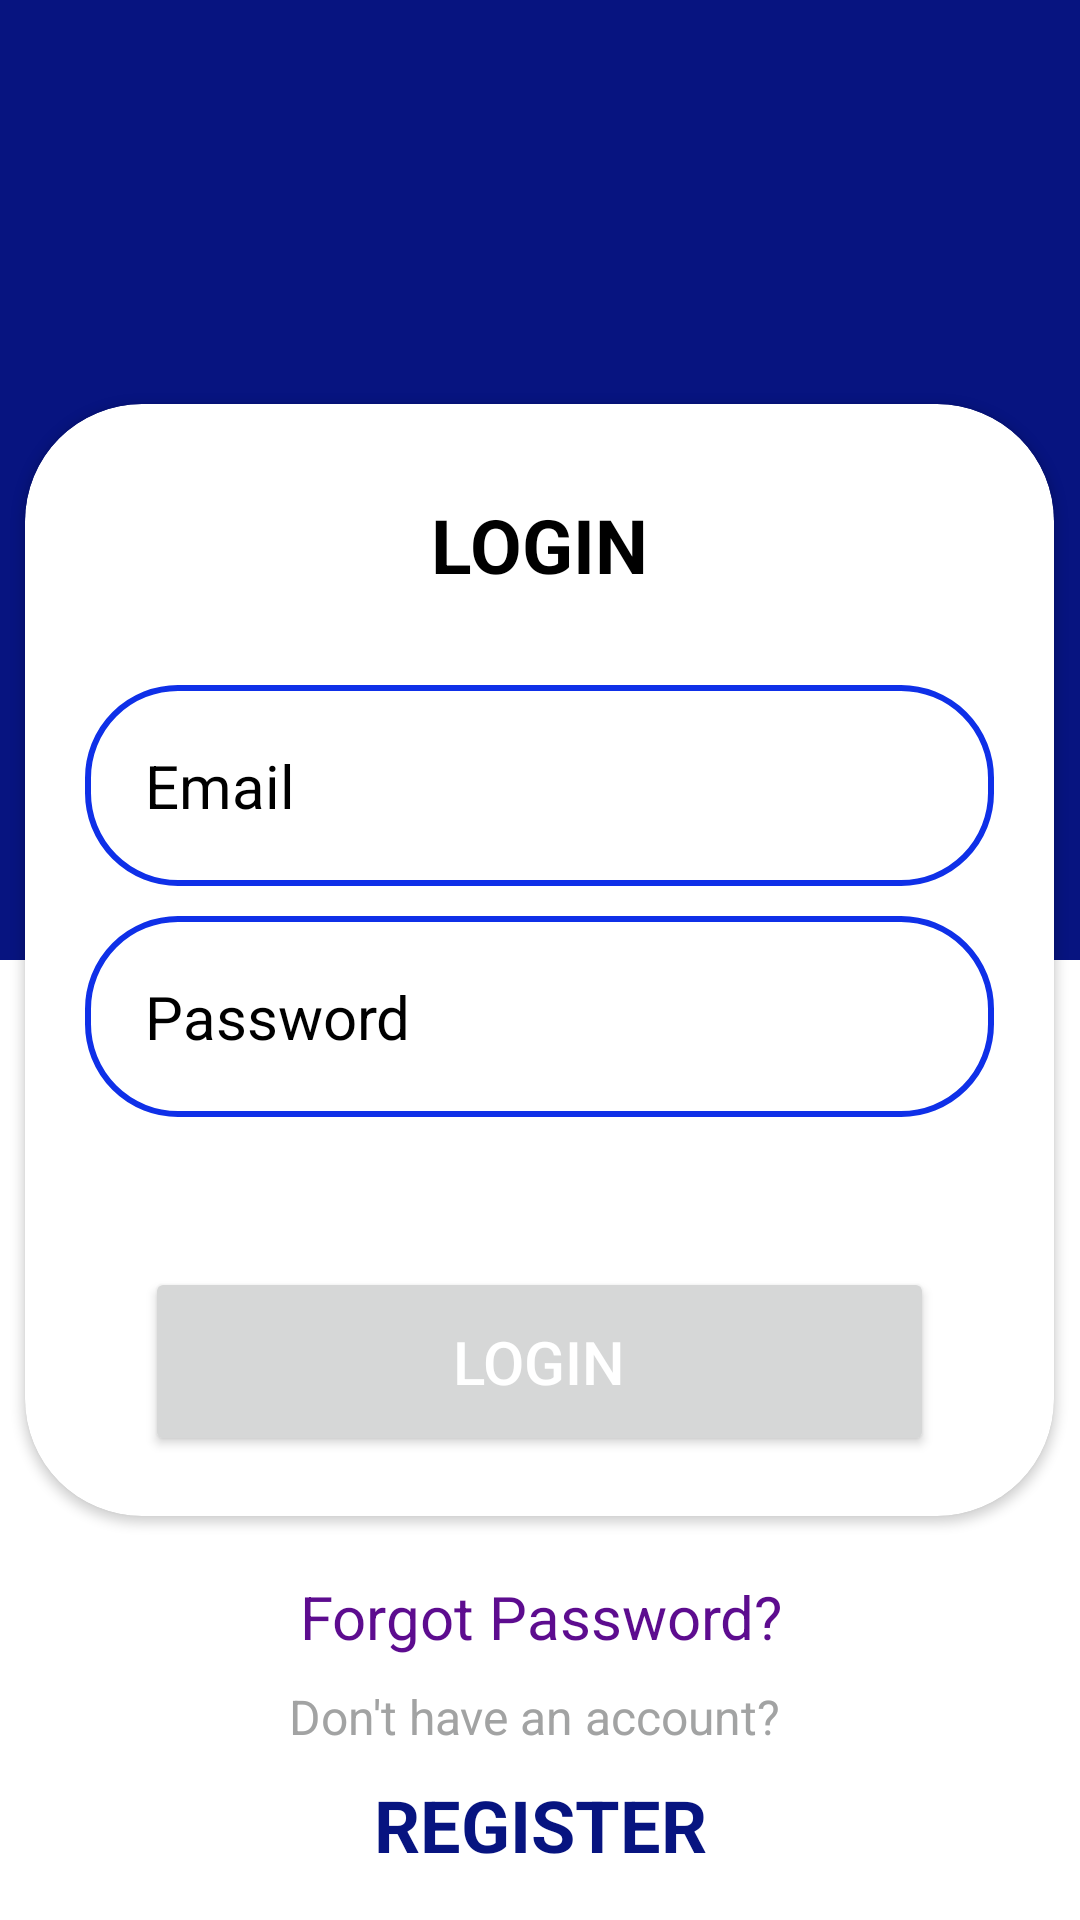

Reconstruct the res/layout file that produces this screen, plus the resources it refers to.
<!-- AndroidManifest.xml: application theme Theme.ExpenseManager -->
<!-- res/layout/activity_login.xml -->
<?xml version="1.0" encoding="utf-8"?>
<RelativeLayout xmlns:android="http://schemas.android.com/apk/res/android"
    xmlns:app="http://schemas.android.com/apk/res-auto"
    xmlns:tools="http://schemas.android.com/tools"
    android:layout_width="match_parent"
    android:layout_height="match_parent">
    <LinearLayout
        android:layout_width="match_parent"
        android:layout_height="match_parent"
        android:id="@+id/l"
        android:orientation="vertical" >


        <LinearLayout
            android:id="@+id/l1"
            android:layout_width="match_parent"
            android:layout_height="match_parent"
            android:layout_weight="1"
            android:background="@color/blue1"
            android:orientation="horizontal"></LinearLayout>

        <LinearLayout
            android:id="@+id/l2"
            android:layout_width="match_parent"
            android:layout_height="match_parent"
            android:layout_gravity=""
            android:layout_weight="1"
            android:orientation="horizontal">


        </LinearLayout>
    </LinearLayout>

    <androidx.cardview.widget.CardView
        android:id="@+id/card"
        android:layout_width="match_parent"
        android:layout_height="wrap_content"
        android:layout_centerInParent="true"
        android:layout_marginStart="7dp"
        android:layout_marginTop="49dp"
        android:layout_marginEnd="10dp"
        android:layout_marginBottom="20dp"
        android:elevation="49dp"
        app:cardCornerRadius="39dp">

        <LinearLayout
            android:layout_width="match_parent"
            android:layout_height="wrap_content"
            android:layout_margin="0dp"
            android:orientation="vertical">

            <TextView
                android:layout_width="match_parent"
                android:layout_height="wrap_content"
                android:layout_marginLeft="30dp"
                android:layout_marginTop="30dp"
                android:layout_marginRight="30dp"
                android:layout_marginBottom="30dp"
                android:fontFamily="sans-serif"
                android:text="LOGIN"
                android:textStyle="bold"
                android:textAlignment="center"
                android:textColor="@color/black"
                android:textSize="25sp" />

            <EditText
                android:id="@+id/email1"
                android:layout_width="match_parent"
                android:layout_height="wrap_content"
                android:layout_marginLeft="20dp"
                android:layout_marginRight="20dp"
                android:layout_marginBottom="10dp"
                android:background="@drawable/logineditshape"
                android:drawableLeft="@drawable/ic_baseline_person_24"
                android:drawablePadding="20dp"
                android:hint="Email"
                android:inputType="textEmailAddress"
                android:padding="20dp"
                android:textColor="@color/black"
                android:textColorHint="@color/black"
                android:textSize="20sp" />

            <EditText
                android:id="@+id/password1"
                android:layout_width="match_parent"
                android:layout_height="wrap_content"
                android:layout_marginLeft="20dp"
                android:layout_marginRight="20dp"
                android:layout_marginBottom="10dp"
                android:background="@drawable/logineditshape"
                android:drawableLeft="@drawable/ic_baseline_lock_24"
                android:drawablePadding="20dp"
                android:hint="Password"
                android:inputType="textPassword"
                android:padding="20dp"
                android:textColor="@color/black1"
                android:textColorHint="@color/black"
                android:textSize="20sp" />

            <Button
                android:id="@+id/login"
                android:layout_width="match_parent"
                android:layout_height="wrap_content"
                android:layout_gravity="center"
                android:layout_marginLeft="40dp"
                android:layout_marginTop="40dp"
                android:layout_marginRight="40dp"
                android:layout_marginBottom="20dp"
                android:padding="18dp"
                android:text="LOGIN"
                android:textColor="@color/white"
                android:textSize="20sp" />

        </LinearLayout>
    </androidx.cardview.widget.CardView>

    <TextView
        android:id="@+id/passf"
        android:layout_width="match_parent"
        android:layout_height="wrap_content"
        android:layout_below="@id/card"
        android:text="Forgot Password?"
        android:textAlignment="center"
        android:textColor="#5D0C8F"
        android:textSize="20dp" />
    <TextView
        android:layout_below="@id/passf"
        android:id="@+id/dt"
        android:layout_width="match_parent"
        android:layout_height="wrap_content"
        android:text="Don't have an account? "
        android:layout_marginTop="9dp"
        android:textAlignment="center"
        android:textSize="16dp"
        android:layout_weight="1"
        android:textColor="#A2A3A3"/>
    <TextView
        android:id="@+id/regi"
        android:layout_below="@id/dt"
        android:layout_width="match_parent"
        android:layout_height="wrap_content"
        android:text="REGISTER"
        android:textStyle="bold"
        android:textAlignment="center"
        android:layout_weight="1"
        android:layout_marginTop="9dp"
        android:textSize="24dp"
        android:textColor="@color/blue1"/>




</RelativeLayout>
<!-- resources referenced by this layout -->
<resources>
  <color name="black">#000000</color>
  <color name="black1">#FF000000</color>
  <color name="blue1">#071480</color>
  <color name="white">#FFFFFFFF</color>
  <!-- drawable logineditshape (drawable) -->
  <?xml version="1.0" encoding="utf-8"?>
  
  <shape xmlns:android="http://schemas.android.com/apk/res/android"
      android:shape="rectangle" >
      <corners android:radius="30dp"/>
      <stroke android:color="@color/blue" android:width="2dp"/>
  
  
  </shape>
  <style name="Theme.ExpenseManager" parent="Theme.MaterialComponents.DayNight.DarkActionBar">
          
          <item name="colorPrimary">@color/purple_700</item>
          <item name="colorPrimaryVariant">@color/purple_700</item>
          <item name="colorOnPrimary">@color/white</item>
          
          <item name="colorSecondary">@color/teal_200</item>
          <item name="colorSecondaryVariant">@color/teal_700</item>
          <item name="colorOnSecondary">@color/black</item>
          
          <item name="android:statusBarColor" tools:targetApi="l">?attr/colorPrimaryVariant</item>
          
      </style>
  <color name="blue">#0F30E8</color>
  <color name="purple_700">#FF3700B3</color>
  <color name="teal_200">#FF03DAC5</color>
  <color name="teal_700">#FF018786</color>
</resources>
